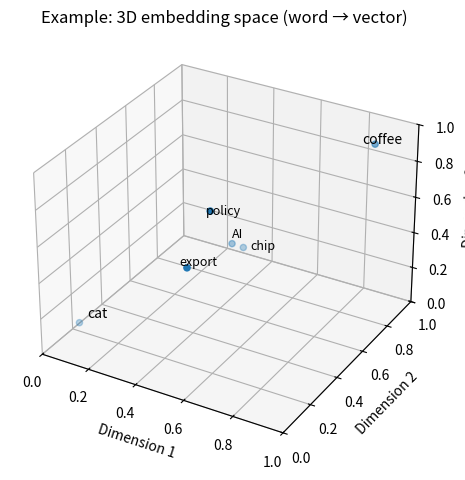

The script that saved this image:
import matplotlib.pyplot as plt
import numpy as np

words = ["AI", "chip", "export", "policy", "cat", "coffee"]

vectors = np.array([
    [0.52, 0.48, 0.50],  # AI
    [0.55, 0.51, 0.47],  # chip
    [0.48, 0.23, 0.52],  # export
    [0.50, 0.36, 0.75],  # policy
    [0.10, 0.10, 0.15],  # cat
    [0.90, 0.85, 0.95],  # coffee
])

fig = plt.figure()
ax = fig.add_subplot(111, projection="3d")

xs, ys, zs = vectors[:, 0], vectors[:, 1], vectors[:, 2]
ax.scatter(xs, ys, zs)

# 给每个点设置不同的偏移量，单位很小（0.01 左右），这样文字不重叠
offsets = np.array([
    [0.00,  0.00,  0.03],   # AI
    [0.03,  0.00,  0.00],   # chip
    [-0.03, 0.00,  0.00],   # export
    [0.00, -0.03,  0.00],   # policy
    [0.02,  0.02,  0.02],   # cat
    [-0.04, -0.02, 0.00],   # coffee
])

for (word, x, y, z, (ox, oy, oz)) in zip(words, xs, ys, zs, offsets):
    ax.text(x + ox, y + oy, z + oz, word,
            fontsize=9 if word in ["AI", "chip", "export", "policy"] else 10)

ax.set_xlabel("Dimension 1")
ax.set_ylabel("Dimension 2")
ax.set_zlabel("Dimension 3")
ax.set_title("Example: 3D embedding space (word → vector)")

ax.set_xlim(0, 1)
ax.set_ylim(0, 1)
ax.set_zlim(0, 1)

plt.tight_layout()
plt.savefig("embedding_3d_example.png", dpi=300)
plt.close()
print("Saved to embedding_3d_example.png")
